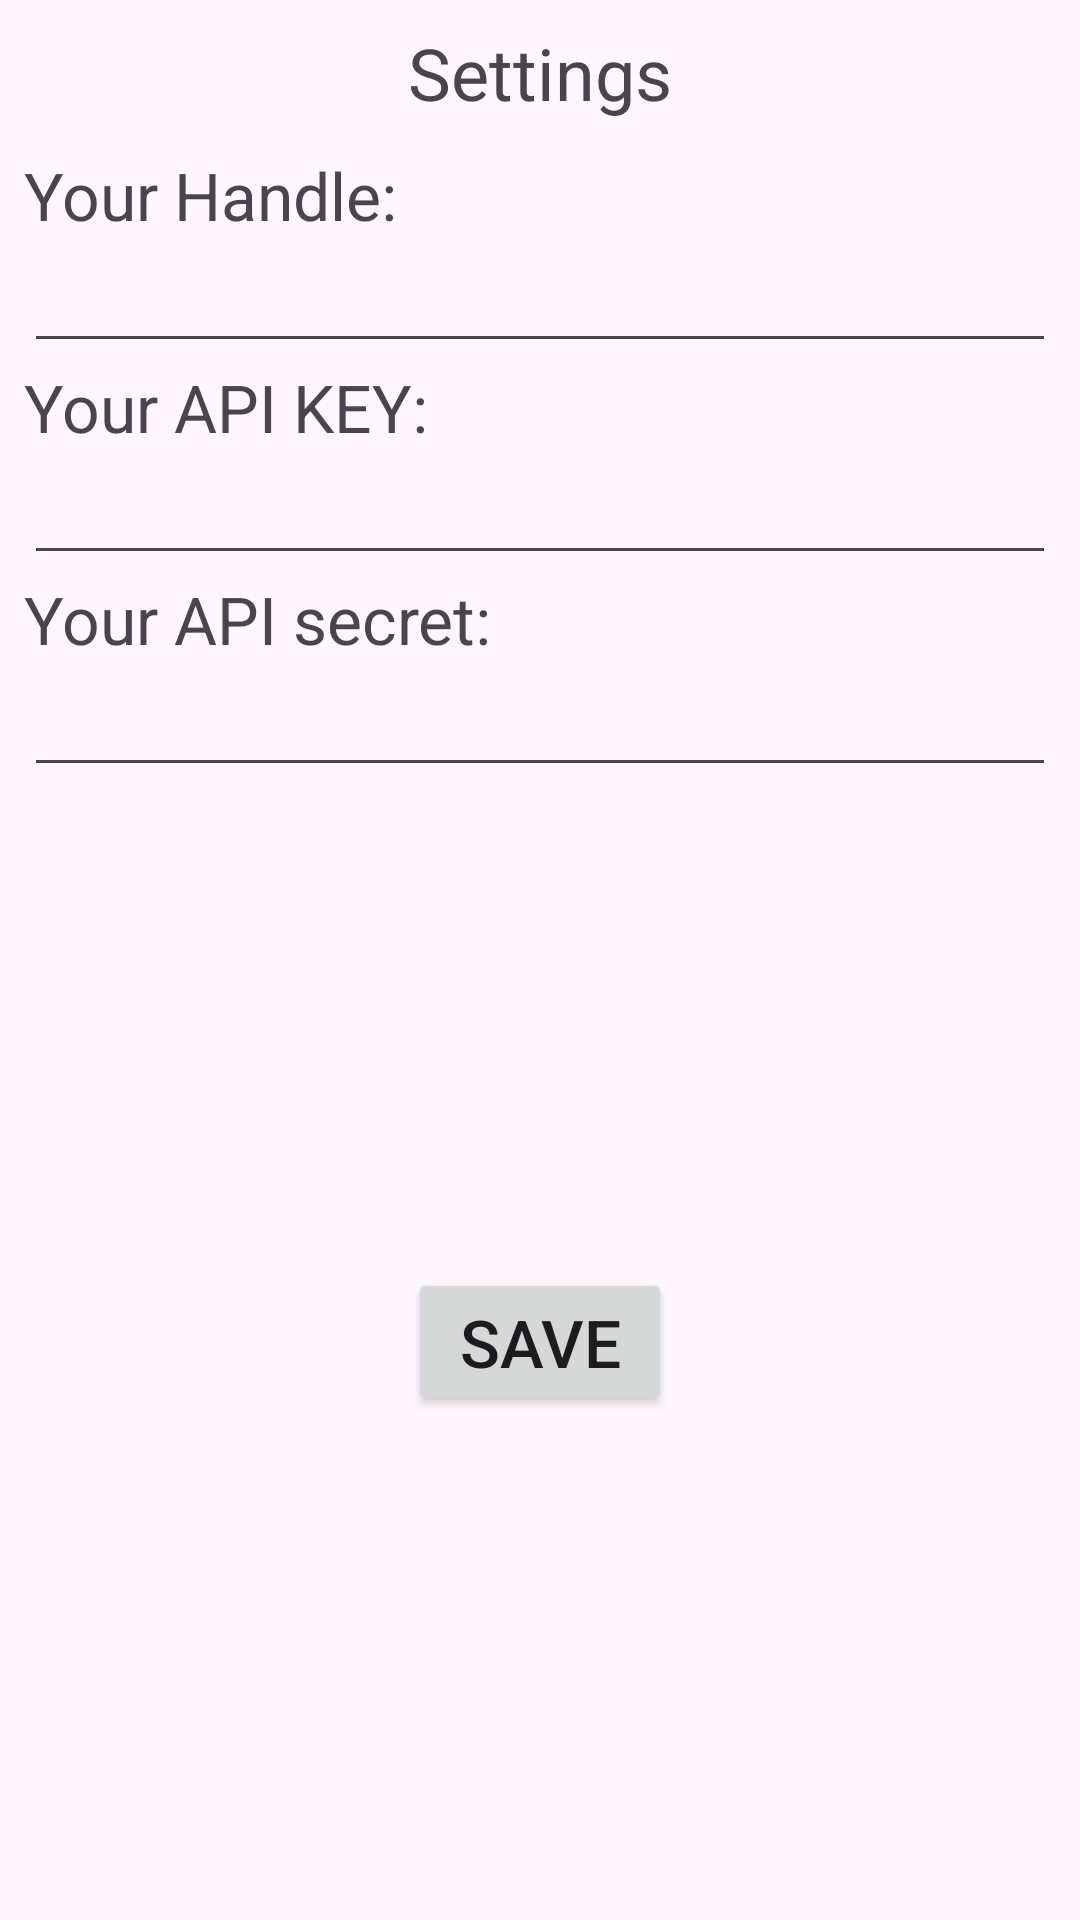

Android layout source for this screen:
<!-- AndroidManifest.xml: application theme Theme.CompetitiveTracker -->
<!-- res/layout/fragment_settings.xml -->
<?xml version="1.0" encoding="utf-8"?>
<FrameLayout xmlns:android="http://schemas.android.com/apk/res/android"
    android:layout_width="match_parent"
    android:layout_height="match_parent"
    xmlns:app="http://schemas.android.com/apk/res-auto"
    xmlns:tools="http://schemas.android.com/tools"
    tools:context=".ui.SettingsFragment"
    >

    <androidx.constraintlayout.widget.ConstraintLayout
        android:layout_width="match_parent"
        android:layout_height="match_parent"
        android:padding="8dp"
        >

        <TextView
            android:id="@+id/settings_title"

            android:layout_width="match_parent"
            android:layout_height="wrap_content"

            android:text="Settings"
            android:textAlignment="center"
            android:textSize="24sp"

            app:layout_constraintTop_toTopOf="parent"
            app:layout_constraintStart_toStartOf="parent"
            app:layout_constraintEnd_toEndOf="parent"
            />

        <TextView
            android:id="@+id/handle"
            android:layout_width="wrap_content"
            android:layout_height="wrap_content"

            android:text="Your Handle: "
            android:textSize="22sp"

            android:layout_marginTop="10dp"
            app:layout_constraintTop_toBottomOf="@id/settings_title"
            app:layout_constraintStart_toStartOf="parent"

            />

        <EditText
            android:id="@+id/et_user_id"
            android:layout_width="0dp"
            android:layout_height="wrap_content"

            app:layout_constraintStart_toStartOf="parent"
            app:layout_constraintEnd_toEndOf="parent"
            app:layout_constraintTop_toBottomOf="@id/handle"
            android:inputType="text"
            android:imeOptions="actionDone"
            />

        <TextView
            android:id="@+id/api_key"
            android:layout_width="wrap_content"
            android:layout_height="wrap_content"

            android:text="Your API KEY: "
            app:layout_constraintTop_toBottomOf="@id/et_user_id"
            app:layout_constraintStart_toStartOf="parent"
            android:textSize="22sp"
            />

        <EditText
            android:id="@+id/et_api_key"
            android:layout_width="match_parent"
            android:layout_height="wrap_content"

            app:layout_constraintStart_toStartOf="parent"
            app:layout_constraintTop_toBottomOf="@id/api_key"

            android:inputType="text"
            android:imeOptions="actionDone"

            />

        <TextView
            android:id="@+id/api_secret"
            android:layout_width="wrap_content"
            android:layout_height="wrap_content"

            android:text="Your API secret: "
            app:layout_constraintTop_toBottomOf="@id/et_api_key"
            app:layout_constraintStart_toStartOf="parent"
            android:textSize="22sp"
            />

        <EditText
            android:id="@+id/et_api_secret"
            android:layout_width="match_parent"
            android:layout_height="wrap_content"

            app:layout_constraintStart_toStartOf="parent"
            app:layout_constraintTop_toBottomOf="@id/api_secret"

            android:inputType="text"
            android:imeOptions="actionDone"
            />

        <Button
            android:id="@+id/btn_save"
            android:layout_width="wrap_content"
            android:layout_height="wrap_content"

            app:layout_constraintBottom_toBottomOf="parent"
            app:layout_constraintStart_toStartOf="parent"
            app:layout_constraintEnd_toEndOf="parent"
            app:layout_constraintTop_toBottomOf="@id/et_api_secret"
            android:text="SAVE"

            android:textSize="22sp"
            />

    </androidx.constraintlayout.widget.ConstraintLayout>
</FrameLayout>
<!-- resources referenced by this layout -->
<resources>
  <style name="Theme.CompetitiveTracker" parent="Base.Theme.CompetitiveTracker" />
  <style name="Base.Theme.CompetitiveTracker" parent="Theme.Material3.DayNight.NoActionBar">
          
          <item name="colorPrimary">@color/primary</item>
          <item name="android:navigationBarColor">@color/primary</item>
      </style>
  <color name="primary">#4EB4E5</color>
</resources>
